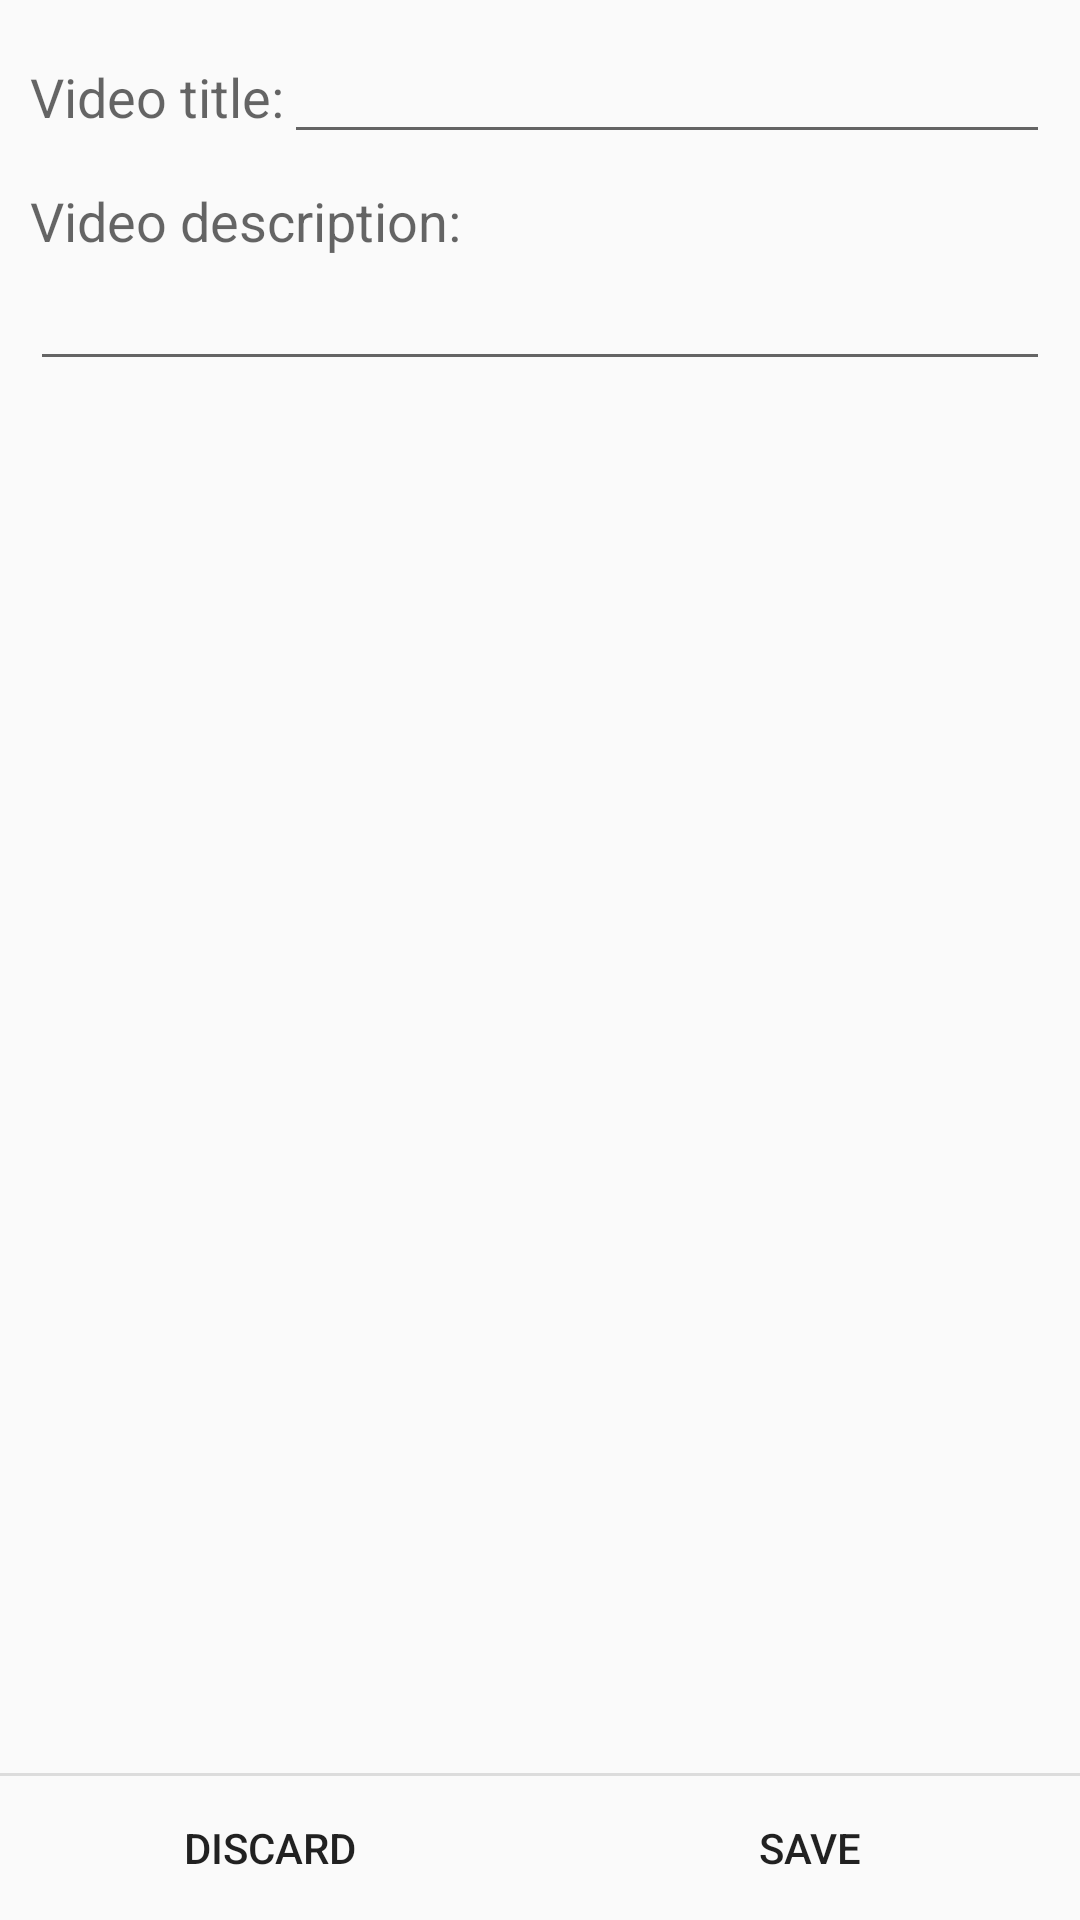

Write the Android layout XML for this screen, with the resource values it uses.
<!-- AndroidManifest.xml: application theme AppTheme -->
<!-- res/layout/custom_save_video_dialog.xml -->
<?xml version="1.0" encoding="utf-8"?>
<layout  xmlns:android="http://schemas.android.com/apk/res/android"
    xmlns:app="http://schemas.android.com/apk/res-auto"
    xmlns:tools="http://schemas.android.com/tools">

    <data>
        <variable
            name="handlers"
            type="com.interworks.inspektar.camera.view.SaveVideoDialog.ClickHandlers"/>
    </data>

<LinearLayout
    android:layout_width="match_parent"
    android:layout_height="match_parent"
    android:divider="?android:attr/dividerHorizontal"
    android:orientation="vertical"
    android:showDividers="middle"
    android:weightSum="10" >

    <LinearLayout
        android:layout_width="match_parent"
        android:layout_height="wrap_content"
        android:layout_weight="10"
        android:orientation="vertical"
        android:padding="10dp">

        <LinearLayout
            android:layout_width="match_parent"
            android:layout_height="wrap_content" >

            <TextView
                android:id="@+id/txtTimeIndex"
                android:layout_width="wrap_content"
                android:layout_height="wrap_content"
                android:text="@string/lblVideoName"
                android:textAppearance="?android:attr/textAppearanceMedium" />

            <EditText
                android:id="@+id/txtVideoName"
                android:layout_width="wrap_content"
                android:layout_height="wrap_content"
                android:layout_weight="1"
                android:ems="10"
                android:inputType="textPostalAddress"
                android:maxLines="1" />

        </LinearLayout>

        <TextView
            android:id="@+id/textView2"
            android:layout_width="wrap_content"
            android:layout_height="wrap_content"
            android:layout_marginTop="10dp"
            android:text="@string/lblVideoDescription"
            android:textAppearance="?android:attr/textAppearanceMedium" />

        <EditText
            android:id="@+id/txtVideoDescription"
            android:layout_width="match_parent"
            android:layout_height="wrap_content"
            android:ems="10"
            android:inputType="textMultiLine" />

    </LinearLayout>

    <LinearLayout
        android:layout_width="match_parent"
        android:layout_height="wrap_content"
        android:layout_weight="1"
        android:gravity="right"
        android:weightSum="2" >

        <Button
            android:id="@+id/btnDiscard"
            style="@android:style/Widget.DeviceDefault.Button.Borderless"
            android:layout_width="wrap_content"
            android:layout_height="wrap_content"
            android:layout_weight="1"
            android:text="@string/discard"
            android:onClick="@{handlers::onDiscardClicked}"/>

        <Button
            android:id="@+id/btnSave"
            style="@android:style/Widget.DeviceDefault.Button.Borderless"
            android:layout_width="wrap_content"
            android:layout_height="wrap_content"
            android:layout_weight="1"
            android:text="@string/save"
            android:onClick="@{handlers::onSaveClicked}"/>

    </LinearLayout>
</LinearLayout>
</layout>
<!-- resources referenced by this layout -->
<resources>
  <string name="discard">Discard</string>
  <string name="lblVideoDescription">Video description:</string>
  <string name="lblVideoName">Video title:</string>
  <string name="save">Save</string>
  <style name="AppTheme" parent="Theme.AppCompat.Light.NoActionBar">
          
          <item name="colorPrimary">@color/action_bar_gray</item>
          <item name="colorPrimaryDark">@color/action_bar_gray</item>
          <item name="colorAccent">@color/colorAccent</item>
          <item name="colorControlHighlight">@color/rippleColor</item>
      </style>
  <color name="action_bar_gray">#f9f9f9</color>
  <color name="colorAccent">#FF4081</color>
  <color name="rippleColor">#85a4a4a4</color>
</resources>
